The GitHub repository crumeike/ASTRA contains a labelled image folder "data" with 6 categories: slight damage, moderate damage, extensive damage, complete damage, debris, undamaged. Examples follow, each with its label.

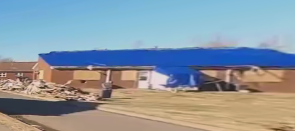
Label: extensive damage

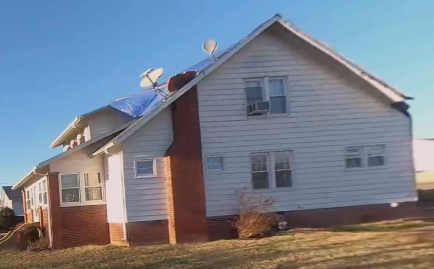
Label: moderate damage

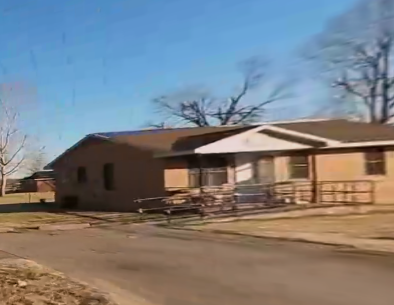
Label: slight damage

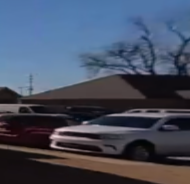
Label: undamaged

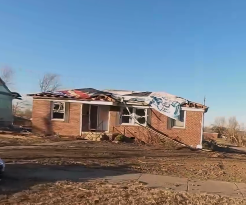
Label: complete damage

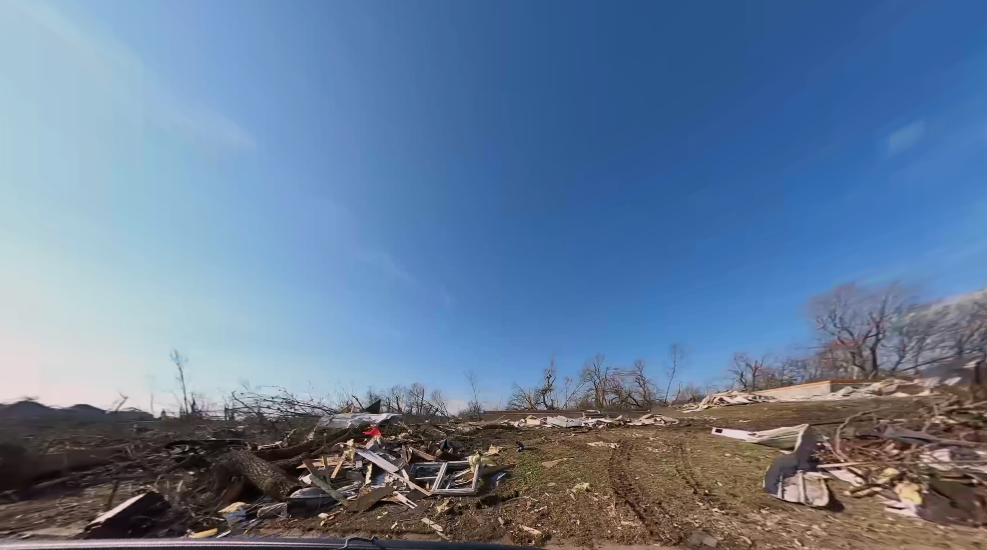
Label: debris
